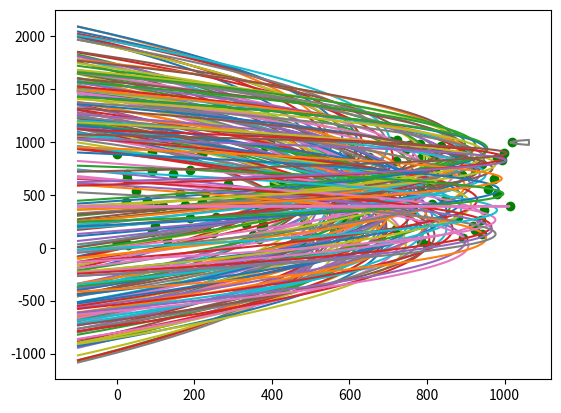

This figure's Python source:
import math
import matplotlib.pyplot as plt
import numpy as np

first=128
directrix = 1013.001
xmin = -100
xmax = directrix + 50.0
focii = sorted([
[216, 900],
[257, 288],
[406, 611],
[704, 1005],
[452, 529],
[513, 716],
[351, 120],
[23, 428],
[27, 697],
[811, 591],
[890, 691],
[227, 514],
[190, 734],
[584, 353],
[787, 924],
[118, 396],
[941, 129],
[254, 964],
[175, 407],
[925, 749],
[223, 900],
[470, 499],
[614, 286],
[880, 291],
[801, 22],
[814, 408],
[77, 442],
[102, 379],
[367, 366],
[957, 550],
[763, 357],
[377, 214],
[516, 377],
[460, 101],
[219, 434],
[770, 460],
[146, 694],
[919, 202],
[248, 138],
[886, 887],
[948, 355],
[891, 923],
[923, 171],
[394, 1006],
[837, 963],
[815, 853],
[994, 824],
[882, 848],
[651, 853],
[287, 603],
[334, 226],
[596, 848],
[29, 22],
[782, 584],
[823, 870],
[478, 42],
[783, 979],
[643, 636],
[940, 262],
[80, 406],
[973, 652],
[484, 232],
[575, 198],
[822, 733],
[941, 789],
[26, 647],
[687, 171],
[859, 695],
[707, 402],
[754, 965],
[785, 63],
[92, 152],
[218, 402],
[558, 755],
[129, 73],
[784, 845],
[91, 726],
[164, 516],
[498, 541],
[98, 206],
[589, 264],
[981, 509],
[521, 543],
[727, 709],
[507, 595],
[746, 928],
[846, 451],
[724, 1017],
[229, 977],
[372, 187],
[395, 482],
[677, 692],
[626, 114],
[859, 752],
[1013, 390],
[382, 959],
[0, 882],
[374, 272],
[981, 851],
[719, 176],
[50, 537],
[689, 338],
[232, 161],
[565, 129],
[411, 854],
[397, 371],
[365, 499],
[1, 34],
[190, 279],
[719, 817],
[152, 1002],
[999, 893],
[1019, 994],
[374, 140],
[91, 905],
[573, 854],
[892, 89],
[1, 47],
[599, 79],
[367, 82],
[319, 482],
[380, 472],
[899, 934],
[522, 926],
[80, 990],
[427, 578],
[389, 422],
[23, 43],
])


def quadratic_eqn(a, b, c):
    inner = b * b - 4 * a * c
    if inner < 0:
        return []
    elif inner == 0:
        return [-b / (2 * a)]
    else:
        root_inner = math.sqrt(inner)
        return [
            (-b + math.sqrt(inner)) / (2 * a),
            (-b - math.sqrt(inner)) / (2 * a)
        ]
    

def generate_parabola(focus, directrix, xs):
    lower_points = []
    upper_points = []
    middle = []
    a = 1
    b = - 2 * focus[1]
    partial_c = focus[0] ** 2 + focus[1] ** 2 - directrix ** 2
    for x in xs:
        c = partial_c + 2 * x * (directrix - focus[0])
        ys = quadratic_eqn(a, b, c)
        if len(ys) == 1:
            middle = [[x, ys[0]]]
        elif len(ys) == 2:
            lower_points.append([x, min(ys)])
            upper_points.append([x, max(ys)])
    
    upper_points.reverse()
    return lower_points + middle + upper_points


def plot_parabola(ax, focus, directrix, xmin, xmax, color, step=0.1):
    xs = list(np.arange(xmin, xmax, step))
    parabola_pts = generate_parabola(focus, directrix, xs)
    pxs = [p[0] for p in parabola_pts]
    pys = [p[1] for p in parabola_pts]
    ax.plot(pxs, pys)


def plot_point(ax, point, color):
    ax.scatter(point[0], point[1], color=color)


def plot_horizontal(ax, y, xmin, xmax, color):
    ax.plot([xmin, xmax], [y, y], color=color)


def main():
    fig, ax = plt.subplots(1)
    #plot_horizontal(ax, 245, xmin, xmax, "r")
    for focus in focii[:first]:
        plot_parabola(ax, focus, directrix, xmin, xmax, "b")
        plot_point(ax, focus, "g")
    plt.show()

main()